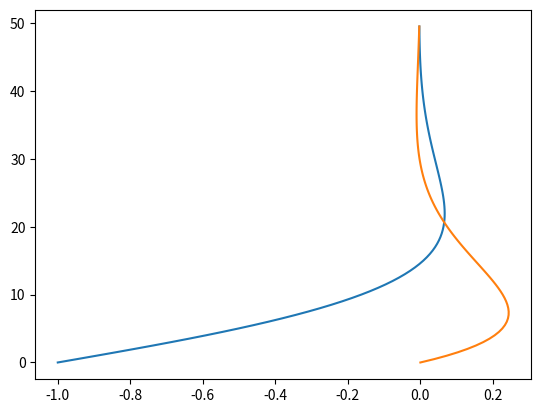

Write Python code to recreate this figure.
#!/usr/bin/env python
# coding: utf-8

# In[6]:


import numpy as np
import matplotlib.pyplot as plt

Km = 0.1
Kh = 0.02
g = 9.81
lapse = 0.004
s = -5
s = np.sin(s*3.14/180)
C = -11
T0 = 280
zmax = 50

z_meas = [0.2,0.5,1,2,4,6,8,13]
u_meas = [3,3.2,3.8,4.2,4.3,4.4,4.3,3.9]
t_meas = [3.8,4.0,4.4,5.2,7.1,9,9.7,10]

lam = ((4*T0*Km*Kh)/(g*s**2*lapse))**(0.25)
mu = ((g*Kh)/(T0*Km*lapse))**(0.5)

theta1 = [C*np.exp(-z/lam)*np.cos(z/lam) for z in np.arange(0,zmax,0.5)]
u1 = [C*mu*np.exp(-z/lam)*np.sin(-z/lam) for z in np.arange(0,zmax,0.5)]

lam2 = ((g*s**2*lapse)/(4*T0*Km*Kh))**(0.25)
theta2 = [C*np.exp(-z*lam2)*np.cos(z*lam2) for z in np.arange(0,zmax,0.5)]
u2 = [C*np.exp(-z*lam2)*np.sin(z*lam2) for z in np.arange(0,zmax,0.5)]

#plt.plot(np.array(theta1)+11,np.arange(0,zmax,0.5))
#plt.plot(np.array(u1),np.arange(0,zmax,0.5))

#plt.plot(np.array(u_meas),np.array(z_meas))
#plt.plot(np.array(t_meas),np.array(z_meas))
plt.plot(np.array(theta2)/-C,np.arange(0,zmax,0.5))
plt.plot(np.array(u2)/(mu*C),np.arange(0,zmax,0.5))


# In[ ]:


np.arange(0,10,0.1)


# In[ ]:




